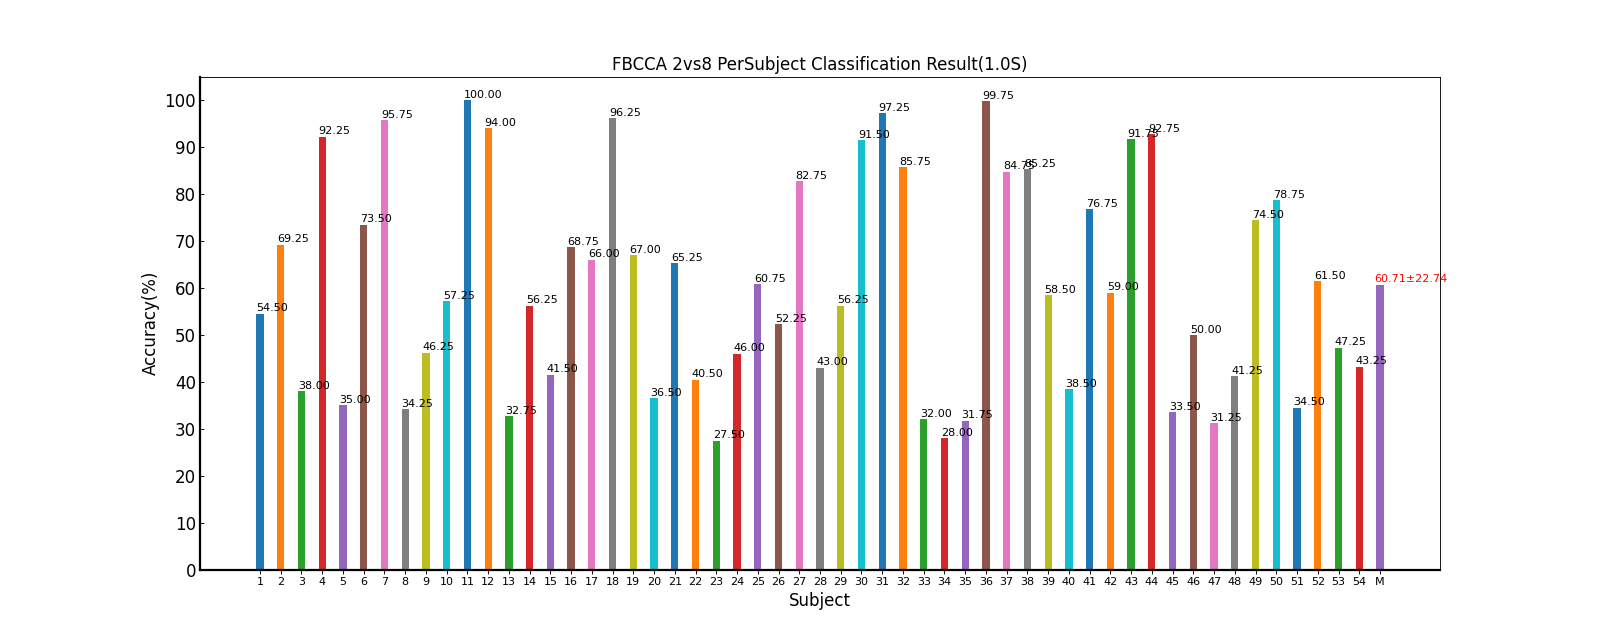

Values plotted in this chart, from the file beside it:
Fold1, Fold2, Fold3, Fold4, Fold5, Mean±Std
62.50, 57.50, 51.25, 52.50, 48.75, 54.50±5.49
70.00, 67.50, 73.75, 65.00, 70.00, 69.25±3.26
46.25, 28.75, 27.50, 45.00, 42.50, 38.00±9.13
85.00, 91.25, 93.75, 95.00, 96.25, 92.25±4.45
40.00, 33.75, 38.75, 37.50, 25.00, 35.00±6.06
70.00, 86.25, 67.50, 76.25, 67.50, 73.50±7.97
90.00, 97.50, 97.50, 96.25, 97.50, 95.75±3.26
31.25, 41.25, 32.50, 40.00, 26.25, 34.25±6.29
43.75, 38.75, 48.75, 46.25, 53.75, 46.25±5.59
55.00, 65.00, 43.75, 60.00, 62.50, 57.25±8.40
100, 100, 100, 100, 100, 100.00±0.00
93.75, 91.25, 96.25, 96.25, 92.50, 94.00±2.24
33.75, 36.25, 32.50, 33.75, 27.50, 32.75±3.24
58.75, 66.25, 57.50, 50.00, 48.75, 56.25±7.13
40.00, 46.25, 45.00, 42.50, 33.75, 41.50±4.95
67.50, 70.00, 70.00, 63.75, 72.50, 68.75±3.31
66.25, 55.00, 68.75, 70.00, 70.00, 66.00±6.34
93.75, 98.75, 96.25, 96.25, 96.25, 96.25±1.77
61.25, 62.50, 73.75, 68.75, 68.75, 67.00±5.12
35.00, 35.00, 41.25, 33.75, 37.50, 36.50±2.98
61.25, 65.00, 73.75, 63.75, 62.50, 65.25±4.95
46.25, 36.25, 42.50, 38.75, 38.75, 40.50±3.91
25.00, 32.50, 25.00, 30.00, 25.00, 27.50±3.54
56.25, 46.25, 37.50, 43.75, 46.25, 46.00±6.75
56.25, 58.75, 63.75, 63.75, 61.25, 60.75±3.26
63.75, 46.25, 51.25, 51.25, 48.75, 52.25±6.75
83.75, 88.75, 71.25, 85.00, 85.00, 82.75±6.70
38.75, 40.00, 40.00, 46.25, 50.00, 43.00±4.89
52.50, 47.50, 61.25, 63.75, 56.25, 56.25±6.56
93.75, 88.75, 96.25, 86.25, 92.50, 91.50±3.99
98.75, 98.75, 100, 93.75, 95.00, 97.25±2.71
86.25, 86.25, 90.00, 78.75, 87.50, 85.75±4.20
32.50, 28.75, 32.50, 27.50, 38.75, 32.00±4.38
26.25, 38.75, 22.50, 28.75, 23.75, 28.00±6.47
27.50, 28.75, 37.50, 32.50, 32.50, 31.75±3.91
98.75, 100, 100, 100, 100, 99.75±0.56
85.00, 82.50, 87.50, 90.00, 78.75, 84.75±4.37
82.50, 88.75, 88.75, 86.25, 80.00, 85.25±3.89
60.00, 61.25, 62.50, 51.25, 57.50, 58.50±4.45
46.25, 32.50, 40.00, 36.25, 37.50, 38.50±5.11
73.75, 75.00, 80.00, 76.25, 78.75, 76.75±2.59
57.50, 65.00, 55.00, 51.25, 66.25, 59.00±6.46
91.25, 92.50, 90.00, 98.75, 86.25, 91.75±4.56
88.75, 92.50, 96.25, 95.00, 91.25, 92.75±2.98
33.75, 23.75, 33.75, 40.00, 36.25, 33.50±6.02
53.75, 51.25, 50.00, 50.00, 45.00, 50.00±3.19
40.00, 31.25, 27.50, 26.25, 31.25, 31.25±5.38
38.75, 36.25, 40.00, 45.00, 46.25, 41.25±4.24
71.25, 70.00, 75.00, 77.50, 78.75, 74.50±3.81
81.25, 78.75, 72.50, 81.25, 80.00, 78.75±3.64
32.50, 46.25, 28.75, 36.25, 28.75, 34.50±7.27
65.00, 58.75, 58.75, 63.75, 61.25, 61.50±2.85
47.50, 45.00, 46.25, 51.25, 46.25, 47.25±2.40
38.75, 53.75, 40.00, 38.75, 45.00, 43.25±6.41
60.72, 60.83, 60.62, 61.06, 60.30, 60.71±22.74
